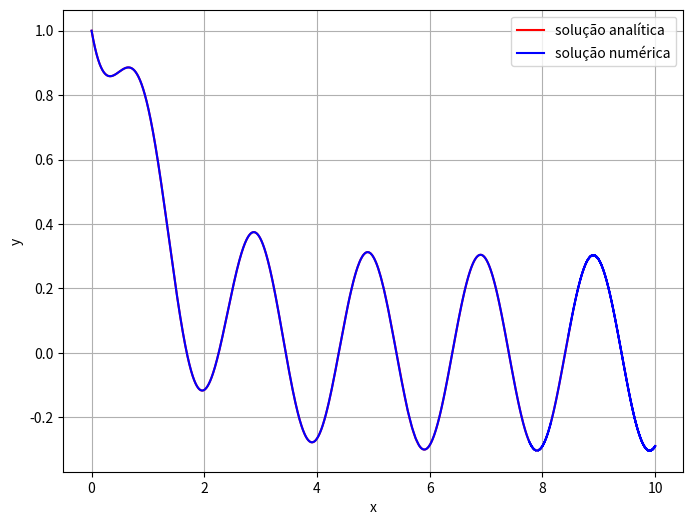

Reproduce this figure in Python.
import matplotlib.pyplot as plt
import numpy as np

# Solução analíica

xa = np.arange(0, 10, 0.001)

def y(x):
    aux = np.sin(np.pi * x) - (np.pi * np.cos(np.pi * x))
    r = (aux/(1 + np.power(np.pi, 2))) + np.exp(-x)  + (np.pi * np.exp(-x))/(1 + np.power(np.pi, 2))
    return r

# Solução numérica pelo método das diferenças finitas

def ylinha(x, y):
    return (np.sin(np.pi * x) - y)

def pontos(h):

    xn = np.arange(0, 10+h, h)

    yn = np.zeros(len(xn))
    yn[0] = 1

    # Primeira iteração pelo método progressivo

    y1 = ylinha(0, 1)*h + 1
    yn[1] = y1

    # Iterações seguintes pelo método central

    for i in range(1, len(xn)-1, 1):
        yn[i+1] = 2*h*ylinha(xn[i], yn[i]) + yn[i-1]

    return xn, yn

xn, yn = pontos(0.0001)

# Plotagem dos gráficos

plt.figure(figsize=(8, 6))
plt.plot(xa, y(xa), label='solução analítica', color='red')
plt.plot(xn, yn, label='solução numérica', color= 'blue')
plt.xlabel('x')
plt.ylabel('y')
plt.legend() 
plt.grid(True) 
plt.show()
